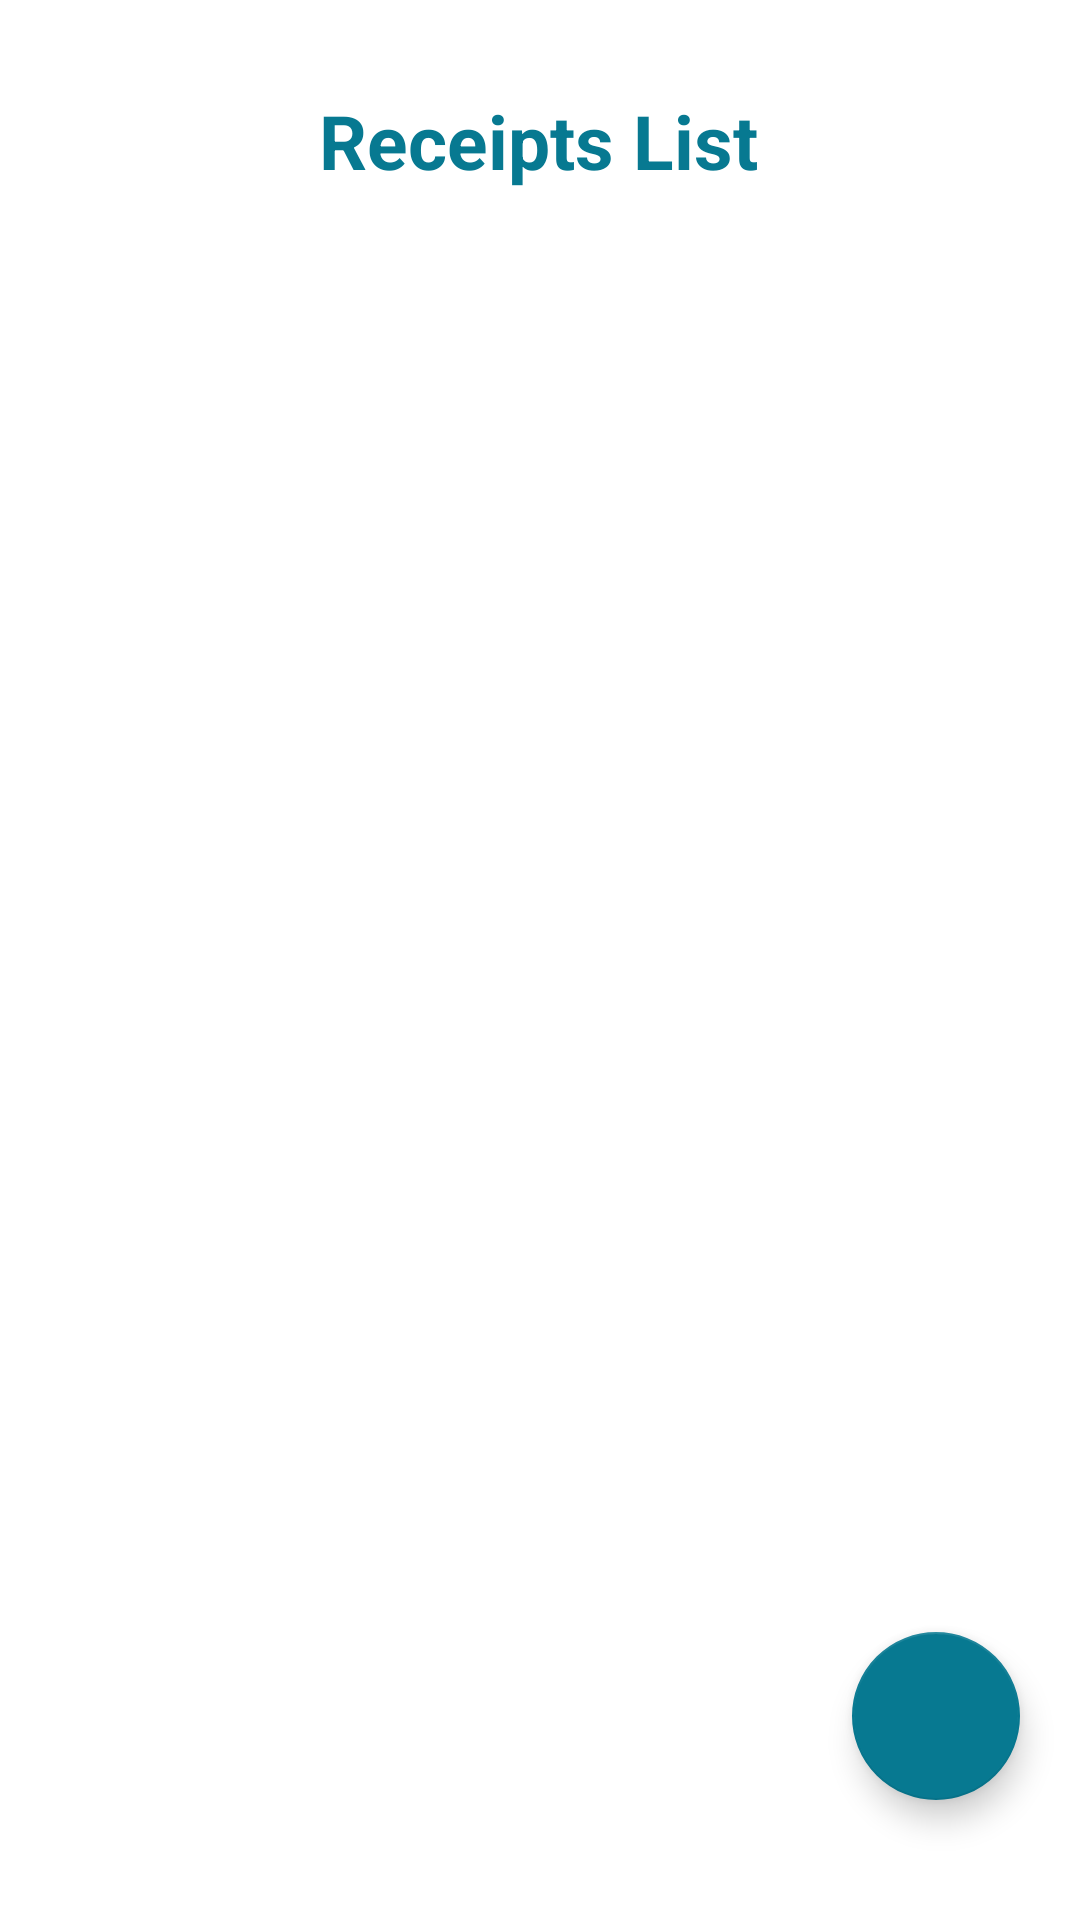

Produce the Android XML layout that renders to this screen, including the resource entries it uses.
<!-- AndroidManifest.xml: application theme Theme.ExpesesTracker -->
<!-- res/layout/activity_photos.xml -->
<?xml version="1.0" encoding="utf-8"?>
<androidx.constraintlayout.widget.ConstraintLayout xmlns:android="http://schemas.android.com/apk/res/android"
    xmlns:app="http://schemas.android.com/apk/res-auto"
    xmlns:tools="http://schemas.android.com/tools"
    android:layout_width="match_parent"
    android:layout_height="match_parent"
    android:background="@color/white"
    android:orientation="vertical"
    tools:context=".PhotosActivity">

    <TextView
        android:id="@+id/incomesActivityTextView"
        android:layout_width="409dp"
        android:layout_height="wrap_content"
        android:layout_marginTop="30dp"
        android:layout_marginEnd="2dp"
        android:text="@string/receipts_list"
        android:textAlignment="center"
        android:textColor="#077991"
        android:textSize="25sp"
        android:textStyle="bold"

        app:layout_constraintEnd_toEndOf="parent"
        app:layout_constraintStart_toStartOf="parent"
        app:layout_constraintTop_toTopOf="parent" />

    <androidx.recyclerview.widget.RecyclerView
        android:id="@+id/pictureRecyclerView"
        android:layout_width="match_parent"
        android:layout_height="0dp"
        android:layout_marginTop="40dp"
        app:layout_constraintBottom_toBottomOf="parent"
        app:layout_constraintEnd_toEndOf="parent"
        app:layout_constraintHorizontal_bias="0.5"
        app:layout_constraintStart_toStartOf="parent"
        app:layout_constraintTop_toBottomOf="@+id/incomesActivityTextView" />

    <androidx.core.widget.ContentLoadingProgressBar
        android:id="@+id/imagesProgress"
        android:layout_width="wrap_content"
        android:layout_height="wrap_content"
        app:layout_constraintBottom_toBottomOf="parent"
        app:layout_constraintEnd_toEndOf="parent"
        app:layout_constraintHorizontal_bias="0.5"
        app:layout_constraintStart_toStartOf="parent"
        app:layout_constraintTop_toTopOf="parent" />

    <com.google.android.material.floatingactionbutton.FloatingActionButton
        android:id="@+id/fabTakePicture"
        android:layout_width="wrap_content"
        android:layout_height="wrap_content"
        android:layout_gravity="end"
        android:layout_marginEnd="20dp"
        android:layout_marginBottom="40dp"
        android:contentDescription="@string/add_item"
        android:foreground="@drawable/camera_icon"
        android:foregroundGravity="center"
        app:backgroundTint="#077991"
        app:layout_constraintBottom_toBottomOf="parent"
        app:layout_constraintEnd_toEndOf="parent" />
</androidx.constraintlayout.widget.ConstraintLayout>
<!-- resources referenced by this layout -->
<resources>
  <color name="white">#FFFFFFFF</color>
  <string name="add_item">Add Item</string>
  <string name="receipts_list">Receipts List</string>
  <style name="Theme.ExpesesTracker" parent="Theme.MaterialComponents.DayNight.NoActionBar">
          
          <item name="colorPrimary">@color/main_blue</item>
          <item name="colorPrimaryVariant">@color/main_blue</item>
          <item name="colorOnPrimary">@color/white</item>
          
          <item name="colorSecondary">@color/teal_200</item>
          <item name="colorSecondaryVariant">@color/teal_700</item>
          <item name="colorOnSecondary">@color/black</item>
          
          <item name="android:statusBarColor" tools:targetApi="l">?attr/colorPrimaryVariant</item>
          
          <item name="android:spinnerDropDownItemStyle">@style/mySpinnerItemStyle</item>
      </style>
  <color name="main_blue">#FF077991</color>
  <color name="teal_200">#FF03DAC5</color>
  <color name="teal_700">#FF018786</color>
  <color name="black">#FF000000</color>
  <style name="mySpinnerItemStyle" parent="@android:style/Widget.Holo.DropDownItem.Spinner">
          <item name="android:textColor">@color/my_spinner_text_color</item>
          <item name="android:background">@color/white</item>
      </style>
  <color name="my_spinner_text_color">#FF000000</color>
</resources>
